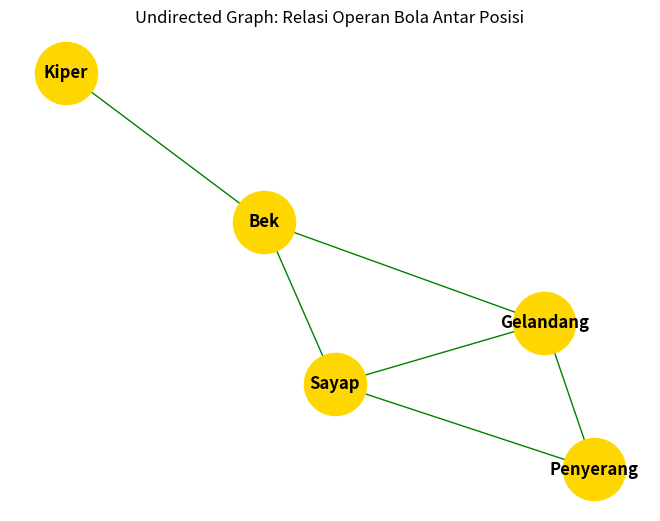

Here is the Python script that generated this plot:
import networkx as nx
import matplotlib.pyplot as plt

# BAGIAN 1: TREE (Struktur Organisasi)
class TreeNode:
    def __init__(self, data):
        self.data = data
        self.children = [] # List untuk menampung banyak anak
        self.parent = None

    def add_child(self, child):
        child.parent = self # Set simpul saat ini sebagai induk
        self.children.append(child)

    def get_level(self):
        level = 0
        p = self.parent
        while p: # Menelusuri induk hingga ke root
            level += 1
            p = p.parent
        return level

    def print_tree(self):
        # Indentasi berdasarkan level kedalaman simpul
        spaces = self.get_level() * 4
        prefix = spaces * " " + "|-- " if self.parent else ""
        print(prefix + self.data)
        if self.children:
            for child in self.children:
                child.print_tree()

# Implementasi Tree SSB
root = TreeNode("Pemilik Klub SSB")

# Tingkat 1: Tiga Cabang Utama
pelatih_kepala = TreeNode("Pelatih Kepala")
admin_klub = TreeNode("Manajer Administrasi")
medis = TreeNode("Tim Medis & Fisioterapi")

root.add_child(pelatih_kepala)
root.add_child(admin_klub)
root.add_child(medis)

# Tingkat 2: Detail dari tiap Cabang
pelatih_kepala.add_child(TreeNode("Pelatih Kelompok U-12"))
pelatih_kepala.add_child(TreeNode("Pelatih Kelompok U-15"))
pelatih_kepala.add_child(TreeNode("Pelatih Khusus Kiper"))

admin_klub.add_child(TreeNode("Staf Pendaftaran"))
admin_klub.add_child(TreeNode("Staf Logistik & Bola"))

# BAGIAN 2: GRAPH (Jaringan Operan Pemain)
# Inisialisasi graf tidak berarah
G = nx.Graph()

# Menambahkan 5 simpul posisi pemain
posisi = ["Kiper", "Bek", "Gelandang", "Sayap", "Penyerang"]
G.add_nodes_from(posisi)

# Menambahkan relasi operan
jalur_bola = [
    ("Kiper", "Bek"),
    ("Bek", "Gelandang"),
    ("Gelandang", "Sayap"),
    ("Gelandang", "Penyerang"),
    ("Sayap", "Penyerang"),
    ("Bek", "Sayap")
]
G.add_edges_from(jalur_bola)

# BAGIAN 3: OUTPUT AKHIR

print("--- 1. Visualisasi Tree: Struktur Organisasi SSB ---")
root.print_tree()
print("\n")

# Menggambar graf 
nx.draw(G, with_labels=True, node_color='gold', 
        font_weight='bold', node_size=2000, edge_color='green')
plt.title('Undirected Graph: Relasi Operan Bola Antar Posisi')
plt.show()
